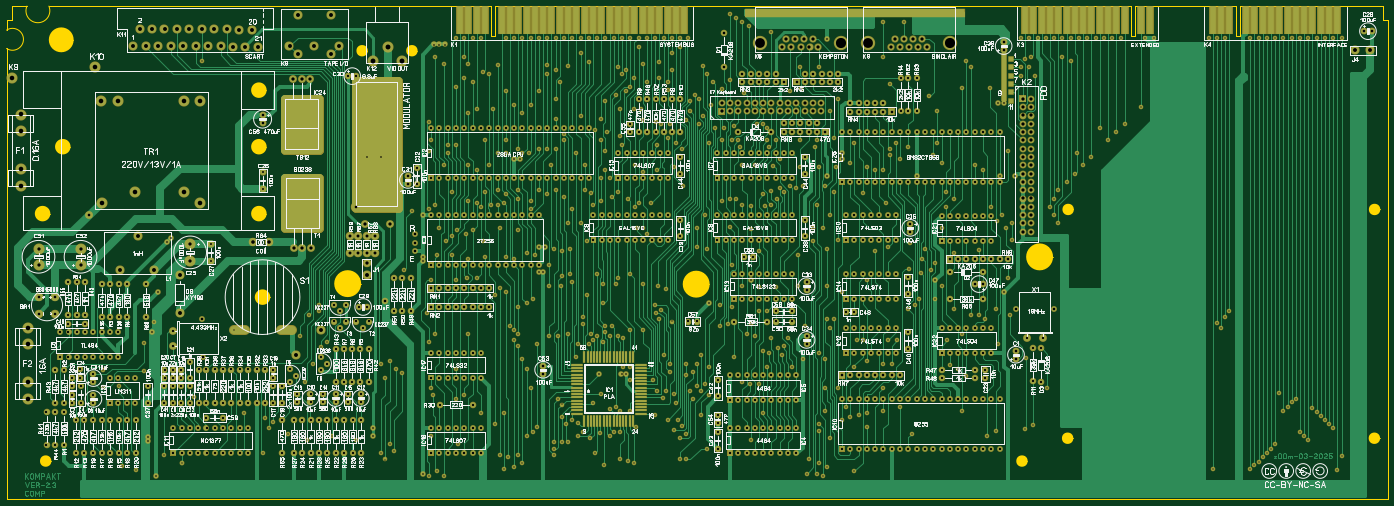
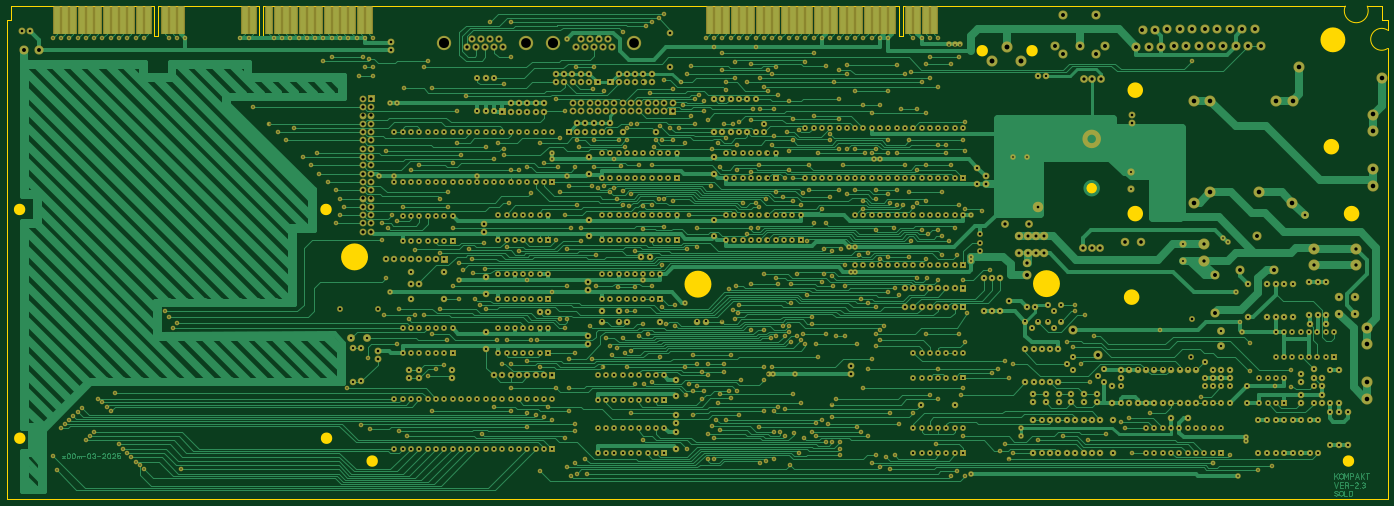
Circuit board: 8 layer files. Board 422.6 x 151.0 mm.
- drill: Didaktik-Kompakt-ver23.DRL (26900 bytes)
- bottom_copper: Didaktik-Kompakt-ver23_copper_bottom.gbr (147968 bytes)
- top_copper: Didaktik-Kompakt-ver23_copper_top.gbr (152264 bytes)
- outline: Didaktik-Kompakt-ver23_outline.gbr (4425 bytes)
- bottom_silk: Didaktik-Kompakt-ver23_silkscreen_bottom.gbr (85 bytes)
- top_silk: Didaktik-Kompakt-ver23_silkscreen_top.gbr (346935 bytes)
- bottom_mask: Didaktik-Kompakt-ver23_soldermask_bottom.gbr (65265 bytes)
- top_mask: Didaktik-Kompakt-ver23_soldermask_top.gbr (68705 bytes)

=== drill: Didaktik-Kompakt-ver23.DRL (26900 bytes, source omitted) ===
=== bottom_copper: Didaktik-Kompakt-ver23_copper_bottom.gbr (147968 bytes, source omitted) ===
=== top_copper: Didaktik-Kompakt-ver23_copper_top.gbr (152264 bytes, source omitted) ===
=== outline: Didaktik-Kompakt-ver23_outline.gbr ===
%FSLAX34Y34*%
%MOMM*%
%LNOUTLINE*%
G71*
G01*
%ADD10C,0.200*%
%LPD*%
G54D10*
G75*
G01X12Y1379985D02*
G03X12Y1436239I18196J28127D01*
G01*
G54D10*
G75*
G01X62327Y1509686D02*
G03X129523Y1509686I33598J-14262D01*
G01*
G54D10*
G75*
G01X3262987Y187325D02*
G03X3262987Y187325I-15875J0D01*
G01*
G36*
G75*
G01X3262987Y187325D02*
G03X3262987Y187325I-15875J0D01*
G01*
G37*
X3262987Y187325D01*
G54D10*
G75*
G01X3264575Y887412D02*
G03X3264575Y887412I-15875J0D01*
G01*
G36*
G75*
G01X3264575Y887412D02*
G03X3264575Y887412I-15875J0D01*
G01*
G37*
X3264575Y887412D01*
G54D10*
G75*
G01X4202312Y887412D02*
G03X4202312Y887412I-15875J0D01*
G01*
G36*
G75*
G01X4202312Y887412D02*
G03X4202312Y887412I-15875J0D01*
G01*
G37*
X4202312Y887412D01*
G54D10*
G75*
G01X4201725Y187325D02*
G03X4201725Y187325I-15875J0D01*
G01*
G36*
G75*
G01X4201725Y187325D02*
G03X4201725Y187325I-15875J0D01*
G01*
G37*
X4201725Y187325D01*
G54D10*
G75*
G01X3123287Y117475D02*
G03X3123287Y117475I-15875J0D01*
G01*
G36*
G75*
G01X3123287Y117475D02*
G03X3123287Y117475I-15875J0D01*
G01*
G37*
X3123287Y117475D01*
G54D10*
G75*
G01X135613Y117475D02*
G03X135613Y117475I-15875J0D01*
G01*
G36*
G75*
G01X135613Y117475D02*
G03X135613Y117475I-15875J0D01*
G01*
G37*
X135613Y117475D01*
G54D10*
G75*
G01X921424Y952501D02*
G03X921424Y952501I-15875J0D01*
G01*
G36*
G75*
G01X921424Y952501D02*
G03X921424Y952501I-15875J0D01*
G01*
G37*
X921424Y952501D01*
G54D10*
G75*
G01X921424Y1103313D02*
G03X921424Y1103313I-15875J0D01*
G01*
G36*
G75*
G01X921424Y1103313D02*
G03X921424Y1103313I-15875J0D01*
G01*
G37*
X921424Y1103313D01*
G54D10*
G75*
G01X1103987Y1373188D02*
G03X1103987Y1373188I-15875J0D01*
G01*
G36*
G75*
G01X1103987Y1373188D02*
G03X1103987Y1373188I-15875J0D01*
G01*
G37*
X1103987Y1373188D01*
G54D10*
G75*
G01X1256387Y1373188D02*
G03X1256387Y1373188I-15875J0D01*
G01*
G36*
G75*
G01X1256387Y1373188D02*
G03X1256387Y1373188I-15875J0D01*
G01*
G37*
X1256387Y1373188D01*
G54D10*
G75*
G01X3201074Y742274D02*
G03X3201074Y742274I-39686J0D01*
G01*
G36*
G75*
G01X3201074Y742274D02*
G03X3201074Y742274I-39686J0D01*
G01*
G37*
X3201074Y742274D01*
G54D10*
G75*
G01X2150148Y658812D02*
G03X2150148Y658812I-39686J0D01*
G01*
G36*
G75*
G01X2150148Y658812D02*
G03X2150148Y658812I-39686J0D01*
G01*
G37*
X2150148Y658812D01*
G54D10*
G75*
G01X1083586Y660400D02*
G03X1083586Y660400I-39686J0D01*
G01*
G36*
G75*
G01X1083586Y660400D02*
G03X1083586Y660400I-39686J0D01*
G01*
G37*
X1083586Y660400D01*
G54D10*
G75*
G01X203874Y1406525D02*
G03X203874Y1406525I-36512J0D01*
G01*
G36*
G75*
G01X203874Y1406525D02*
G03X203874Y1406525I-36512J0D01*
G01*
G37*
X203874Y1406525D01*
G54D10*
G75*
G01X194350Y1079500D02*
G03X194350Y1079500I-22225J0D01*
G01*
G36*
G75*
G01X194350Y1079500D02*
G03X194350Y1079500I-22225J0D01*
G01*
G37*
X194350Y1079500D01*
G54D10*
G75*
G01X132437Y874713D02*
G03X132437Y874713I-22225J0D01*
G01*
G36*
G75*
G01X132437Y874713D02*
G03X132437Y874713I-22225J0D01*
G01*
G37*
X132437Y874713D01*
G54D10*
G75*
G01X805538Y619125D02*
G03X805538Y619125I-22225J0D01*
G01*
G36*
G75*
G01X805538Y619125D02*
G03X805538Y619125I-22225J0D01*
G01*
G37*
X805538Y619125D01*
G54D10*
G75*
G01X794425Y874713D02*
G03X794425Y874713I-22225J0D01*
G01*
G36*
G75*
G01X794425Y874713D02*
G03X794425Y874713I-22225J0D01*
G01*
G37*
X794425Y874713D01*
G54D10*
G75*
G01X794425Y1079500D02*
G03X794425Y1079500I-22225J0D01*
G01*
G36*
G75*
G01X794425Y1079500D02*
G03X794425Y1079500I-22225J0D01*
G01*
G37*
X794425Y1079500D01*
G54D10*
G75*
G01X794425Y1252538D02*
G03X794425Y1252538I-22225J0D01*
G01*
G36*
G75*
G01X794425Y1252538D02*
G03X794425Y1252538I-22225J0D01*
G01*
G37*
X794425Y1252538D01*
G54D10*
X0Y0D02*
X0Y1379131D01*
X-16Y1380114D01*
G54D10*
X0Y1468438D02*
X16550Y1468438D01*
X16550Y1509712D01*
X62300Y1509712D01*
G54D10*
X0Y1468438D02*
X0Y1436294D01*
X-16Y1436311D01*
G54D10*
X129524Y1509686D02*
X1483373Y1509686D01*
X1483400Y1509712D01*
X1483400Y1417638D01*
X1496100Y1417638D01*
X1496100Y1509712D01*
X3440788Y1509712D01*
X3440788Y1419225D01*
X3453488Y1419225D01*
X3453488Y1509712D01*
X3761462Y1509712D01*
X3761462Y1419225D01*
X3774162Y1419225D01*
X3774162Y1509712D01*
X4212312Y1509712D01*
X4212312Y1468438D01*
X4226362Y1468438D01*
X4226362Y0D01*
X0Y0D01*
M02*

=== bottom_silk: Didaktik-Kompakt-ver23_silkscreen_bottom.gbr ===
%FSLAX34Y34*%
%MOMM*%
%LNSILK_BOTTOM*%
G71*
G01*
%ADD10C,2.540*%
%LPD*%
M02*

=== top_silk: Didaktik-Kompakt-ver23_silkscreen_top.gbr (346935 bytes, source omitted) ===
=== bottom_mask: Didaktik-Kompakt-ver23_soldermask_bottom.gbr (65265 bytes, source omitted) ===
=== top_mask: Didaktik-Kompakt-ver23_soldermask_top.gbr (68705 bytes, source omitted) ===
